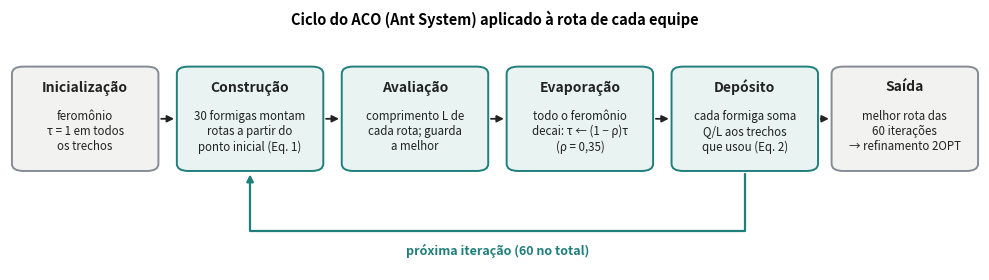

The script that saved this image:
"""Figura do ciclo do ACO (Ant System) implementado no TCC."""
import matplotlib
matplotlib.use("Agg")
import matplotlib.pyplot as plt
from matplotlib.patches import FancyBboxPatch
CINZA, VERDE, TINTA = "#858c95", "#1f7f7a", "#222222"
plt.rcParams.update({"font.size": 10})
fig, ax = plt.subplots(figsize=(10, 2.9)); ax.set_xlim(0, 100); ax.set_ylim(0, 40); ax.axis("off")
W, H, Y = 14.5, 17, 17
caixas = [
    (0.5, "Inicialização", "feromônio\nτ = 1 em todos\nos trechos", False),
    (17.5, "Construção", "30 formigas montam\nrotas a partir do\nponto inicial (Eq. 1)", True),
    (34.5, "Avaliação", "comprimento L de\ncada rota; guarda\na melhor", True),
    (51.5, "Evaporação", "todo o feromônio\ndecai: τ ← (1 − ρ)τ\n(ρ = 0,35)", True),
    (68.5, "Depósito", "cada formiga soma\nQ/L aos trechos\nque usou (Eq. 2)", True),
    (85.0, "Saída", "melhor rota das\n60 iterações\n→ refinamento 2OPT", False),
]
for x, tit, txt, ciclo in caixas:
    ax.add_patch(FancyBboxPatch((x, Y), W, H, boxstyle="round,pad=0.3,rounding_size=1.2",
                 facecolor="#e8f3f2" if ciclo else "#f2f2f0", edgecolor=VERDE if ciclo else CINZA, lw=1.4))
    ax.text(x + W / 2, Y + H - 3.2, tit, ha="center", va="center", fontweight="bold", color=TINTA, fontsize=10)
    ax.text(x + W / 2, Y + 6.3, txt, ha="center", va="center", color=TINTA, fontsize=8.3, linespacing=1.2)
seta = {"arrowstyle": "-|>", "color": TINTA, "lw": 1.3}
for x0, x1 in ((15.3, 17.2), (32.3, 34.2), (49.3, 51.2), (66.3, 68.2), (83.3, 84.7)):
    ax.annotate("", xy=(x1, Y + H / 2), xytext=(x0, Y + H / 2), arrowprops=seta)
# retorno do ciclo: do deposito para a construcao
ax.annotate("", xy=(24.75, Y - 0.4), xytext=(75.75, Y - 0.4),
            arrowprops={"arrowstyle": "-|>", "color": VERDE, "lw": 1.6, "connectionstyle": "bar,fraction=-0.12"})
ax.text(50.25, 3.2, "próxima iteração (60 no total)", ha="center", va="center", color=VERDE, fontsize=9, fontweight="bold")
ax.set_title("Ciclo do ACO (Ant System) aplicado à rota de cada equipe", fontweight="bold", fontsize=10.5)
fig.tight_layout(); fig.savefig("figura_ciclo_aco.png", dpi=220, bbox_inches="tight", pad_inches=0.05); plt.close(fig)
